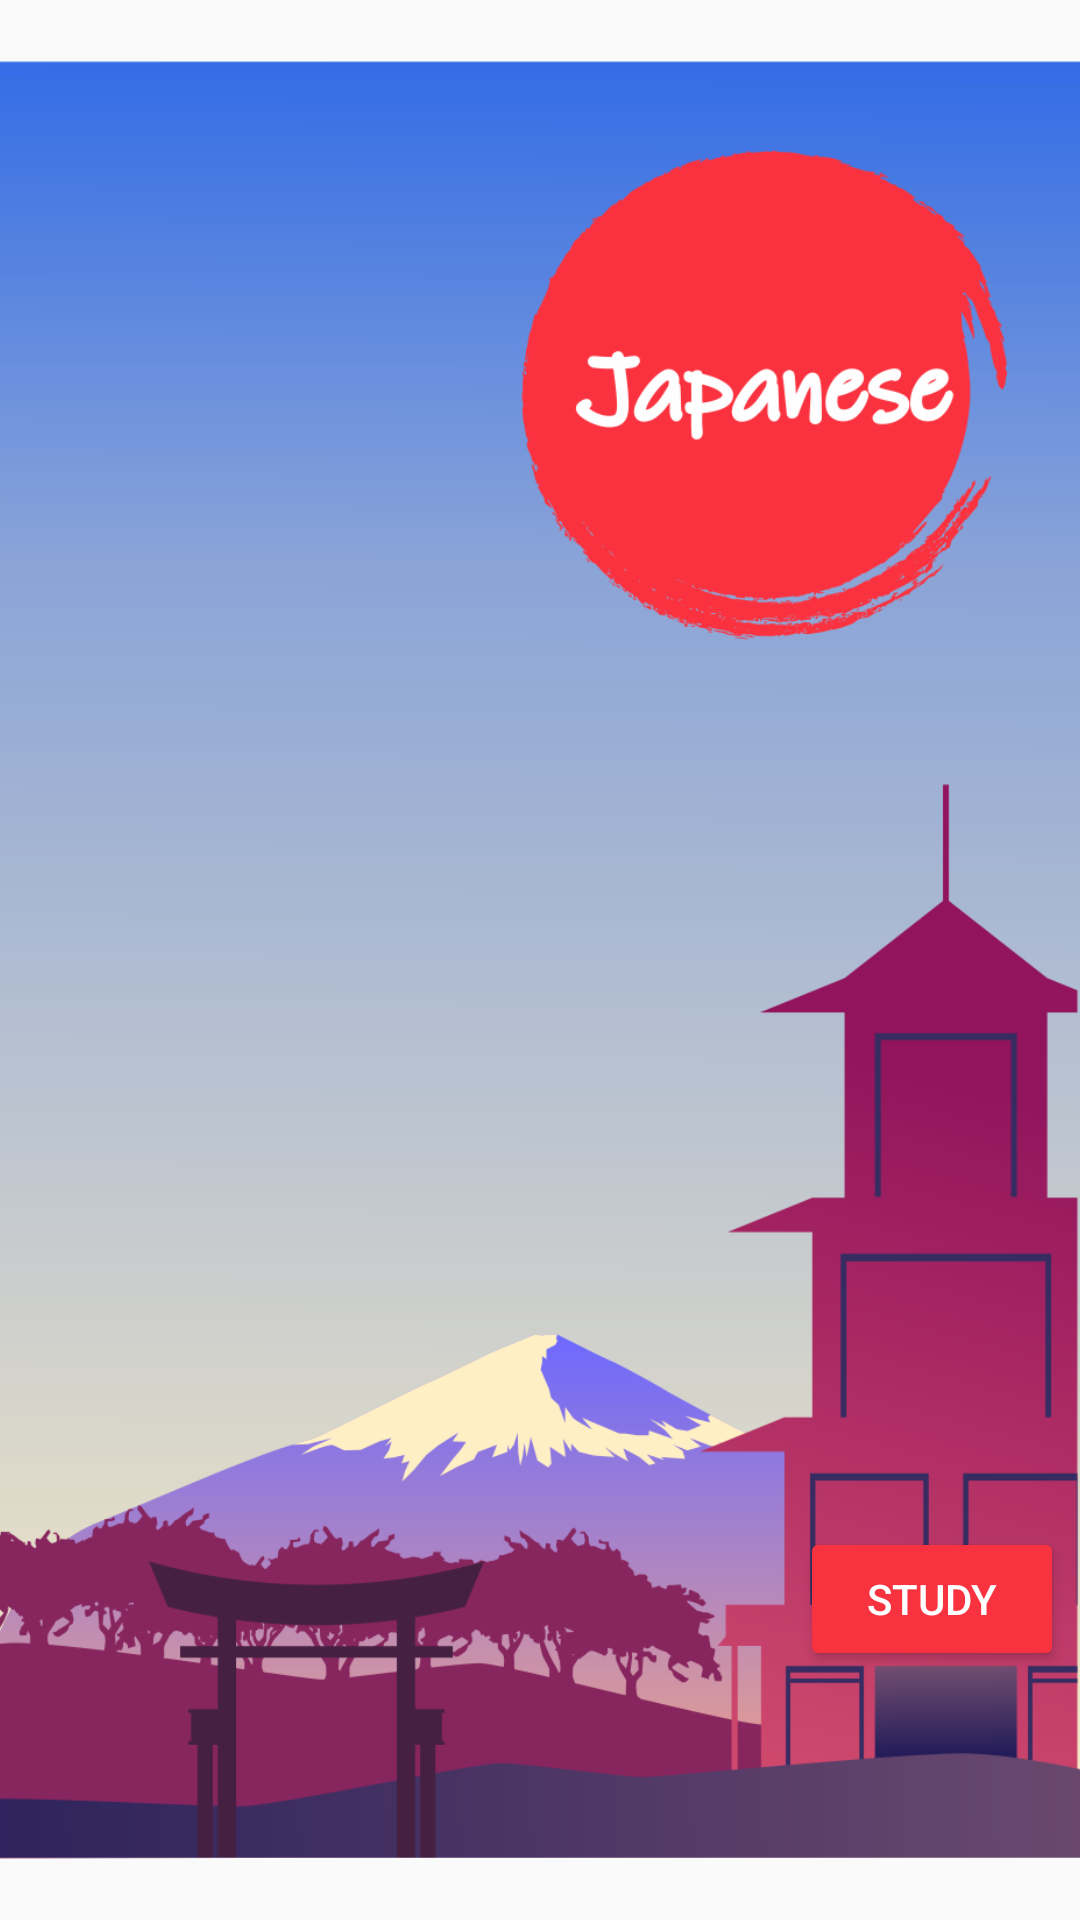

Produce the Android XML layout that renders to this screen, including the resource entries it uses.
<!-- AndroidManifest.xml: application theme AppTheme -->
<!-- res/layout/activity_menu.xml -->
﻿<?xml version="1.0" encoding="utf-8"?>
<android.support.constraint.ConstraintLayout xmlns:android="http://schemas.android.com/apk/res/android"
    xmlns:app="http://schemas.android.com/apk/res-auto"
    xmlns:tools="http://schemas.android.com/tools"
    android:layout_width="match_parent"
    android:layout_height="match_parent"
    tools:context=".MenuActivity">

    <ImageView
        android:id="@+id/jp_menu_background"
        android:layout_width="wrap_content"
        android:layout_height="wrap_content"
        android:scaleX="1.02"
        android:scaleY="1.02"
        tools:ignore="contentDescription"
        app:layout_constraintBottom_toBottomOf="parent"
        app:layout_constraintEnd_toEndOf="parent"
        app:layout_constraintStart_toStartOf="parent"
        app:layout_constraintTop_toTopOf="parent"
        app:srcCompat="@drawable/menu_background_jp1"
        />

    <Button
        android:id="@+id/btn_Study"
        android:layout_width="wrap_content"
        android:layout_height="wrap_content"
        android:backgroundTint="@color/colorAccentRed"
        android:text="Study"
        android:textColor="@color/colorWhite"
        android:textColorHighlight="@color/colorAccent"
        app:layout_constraintBottom_toBottomOf="@+id/jp_menu_background"
        app:layout_constraintEnd_toEndOf="@+id/jp_menu_background"
        app:layout_constraintHorizontal_bias="0.98"
        app:layout_constraintStart_toStartOf="@+id/jp_menu_background"
        app:layout_constraintTop_toTopOf="@+id/jp_menu_background"
        app:layout_constraintVertical_bias="0.86" />

</android.support.constraint.ConstraintLayout>
<!-- resources referenced by this layout -->
<resources>
  <color name="colorAccent">#009688</color>
  <color name="colorAccentRed">#F9323F</color>
  <color name="colorWhite">#FFFFFF</color>
  <!-- drawable menu_background_jp1: png bitmap (drawable, 122316 bytes) -->
  <style name="AppTheme" parent="Theme.AppCompat.Light.NoActionBar">
          
          <item name="colorPrimary">@color/colorPrimary</item>
          <item name="colorPrimaryDark">@color/colorPrimaryDark</item>
          <item name="colorAccent">@color/colorAccent</item>
      </style>
  <color name="colorPrimary">#F5F2F2</color>
  <color name="colorPrimaryDark">#1954AC</color>
</resources>
